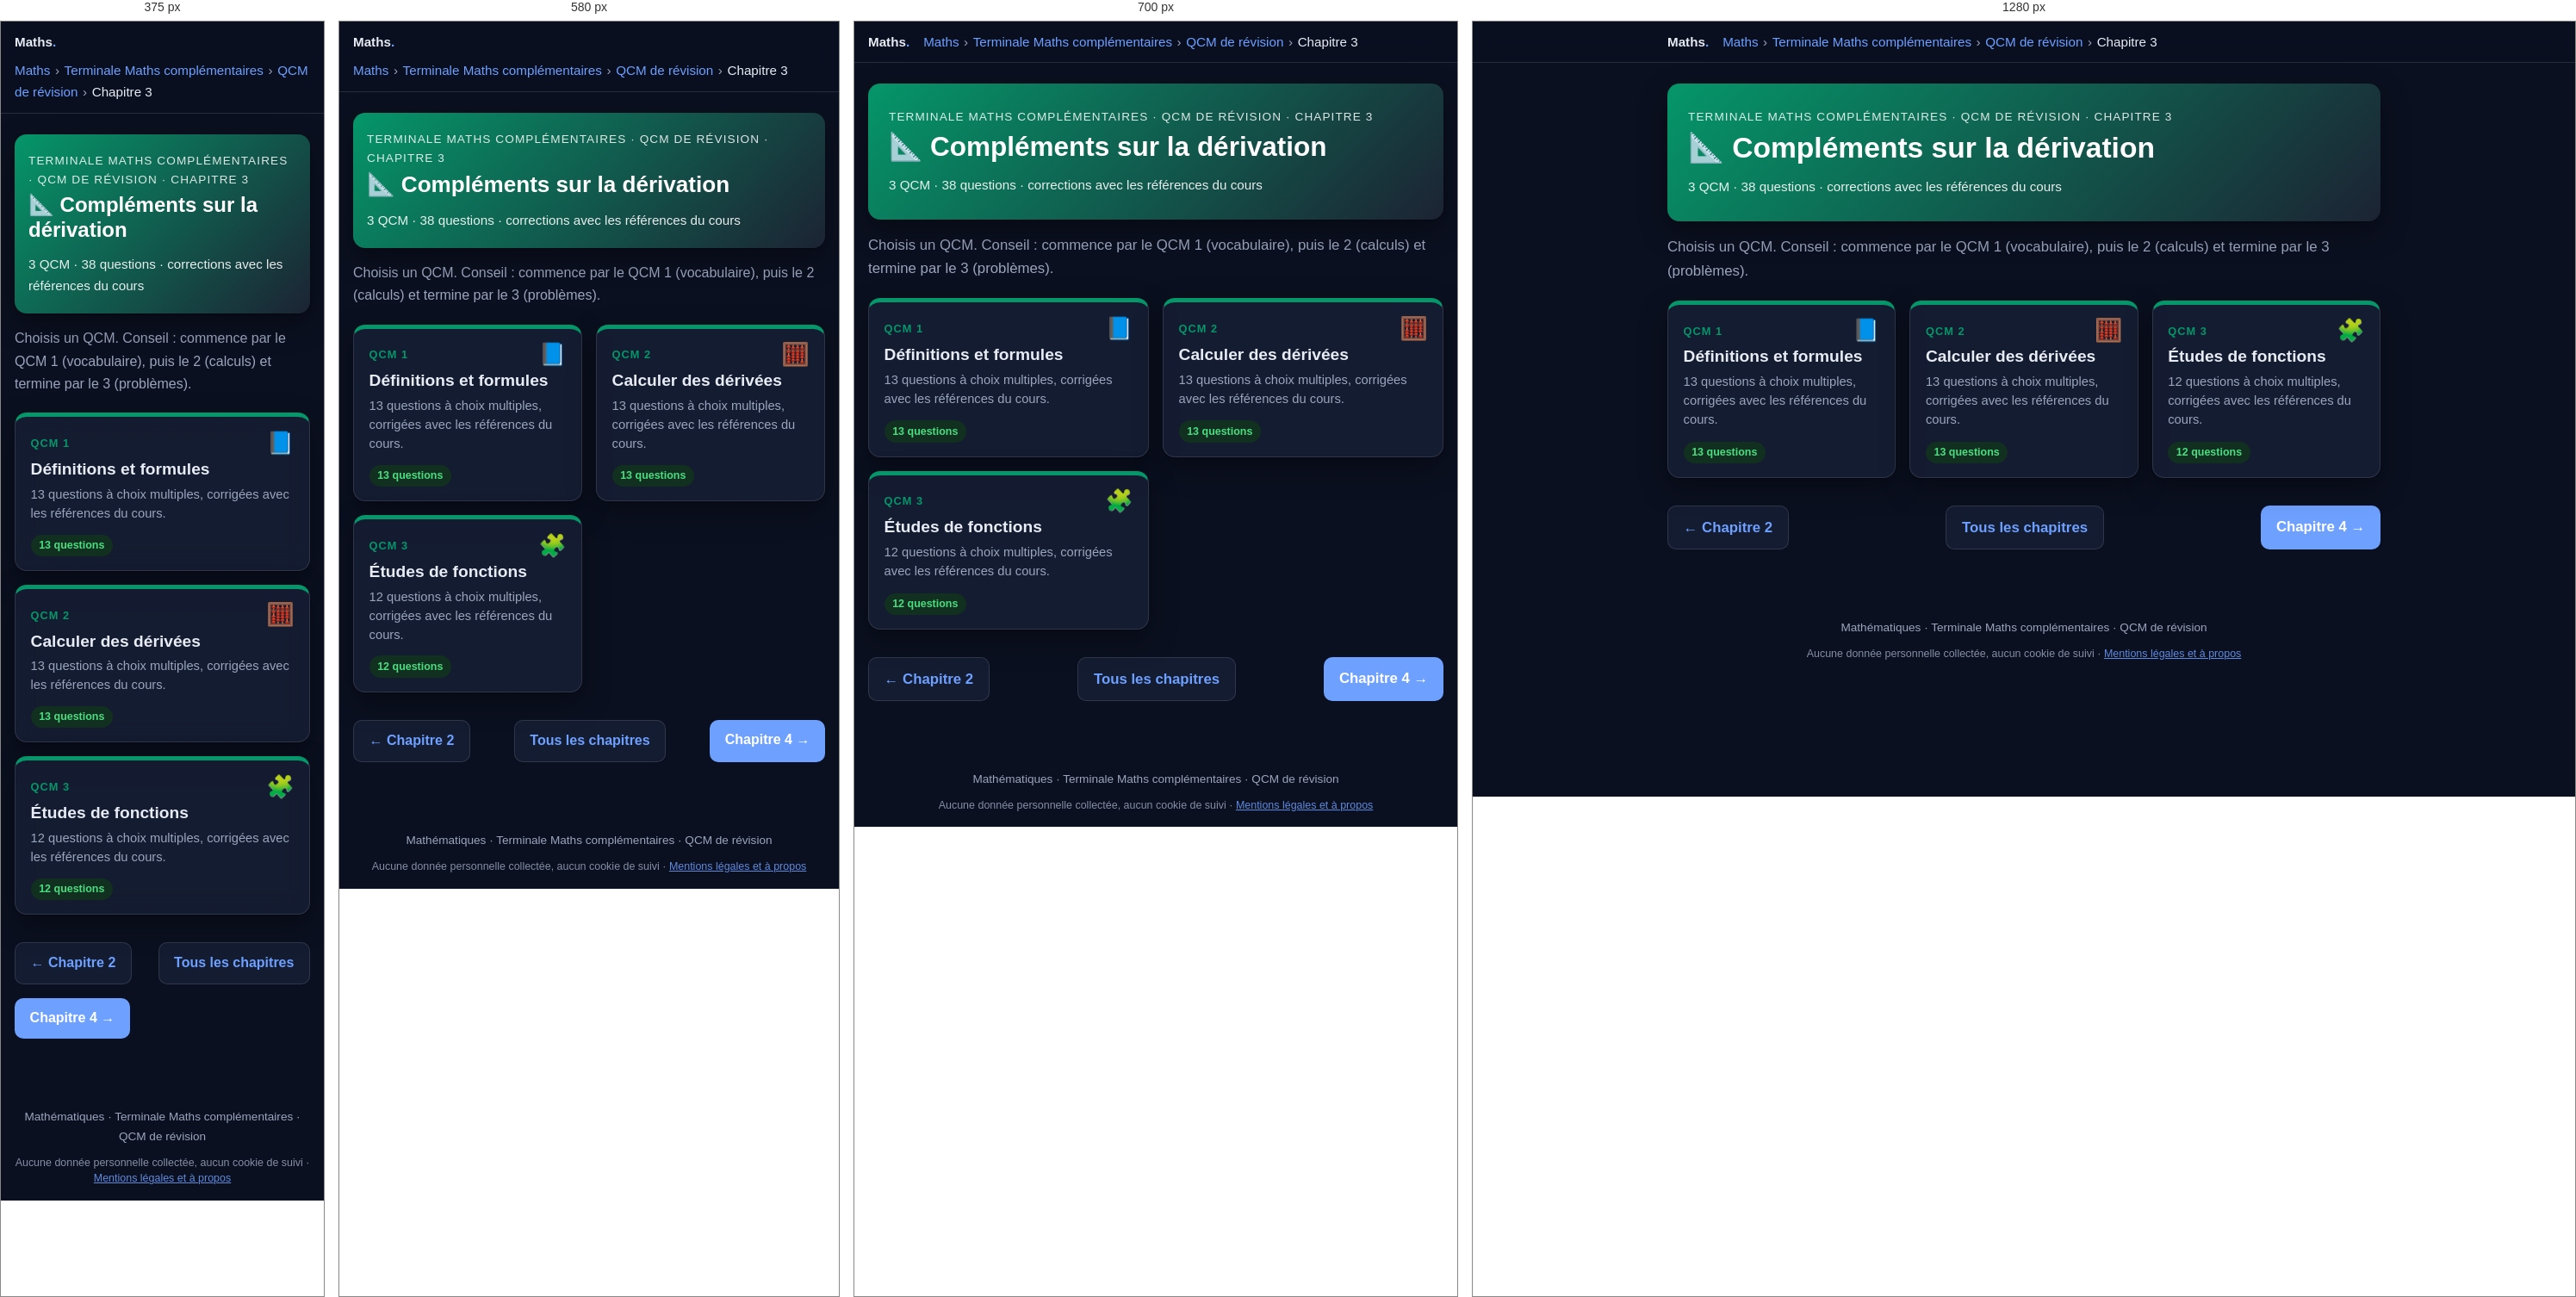
Rendered at 375 px, 580 px, 700 px and 1280 px, left to right.

<!-- file: tmc-qcm-chapitre3.html -->
<!DOCTYPE html>
<html lang="fr">
<head>
  <meta charset="utf-8">
  <meta name="robots" content="noindex, nofollow, noarchive">
  <meta name="viewport" content="width=device-width, initial-scale=1">
  <title>QCM – Chapitre 3 : Compléments sur la dérivation · Terminale Maths complémentaires · Maths</title>
  <meta name="description" content="3 QCM de révision (38 questions) sur le chapitre 3 de Terminale Maths complémentaires : Compléments sur la dérivation.">
  <link rel="icon" href="../favicon.ico">
  <link rel="stylesheet" href="katex/katex.min.css">
  <link rel="stylesheet" href="style.css">
  <script src="../commun/acces.js"></script>
  <script src="../commun/theme.js"></script>
  <script src="../commun/impression.js"></script>
  <script src="../commun/recherche.js"></script>
  <link rel="stylesheet" href="../commun/fond.css">
  <script src="../commun/fond.js" defer></script>
  <script src="qcm.js" defer></script>
</head>
<body>

  <header class="topbar">
    <div class="topbar-inner">
      <a class="brand" href="maths.html">Maths<span>.</span></a>
      <nav class="breadcrumb" aria-label="Fil d'Ariane"><a href="maths.html">Maths</a><span class="sep">›</span><a href="terminale-maths-complementaires.html">Terminale Maths complémentaires</a><span class="sep">›</span><a href="tmc-qcm.html">QCM de révision</a><span class="sep">›</span><span>Chapitre 3</span></nav>
    </div>
  </header>

  <main>
    <section class="hero" style="background:linear-gradient(135deg,#059669,#1c2333)">
      <p class="eyebrow">Terminale Maths complémentaires · QCM de révision · Chapitre 3</p>
      <h1>📐 Compléments sur la dérivation</h1>
      <p class="meta">3 QCM · 38 questions · corrections avec les références du cours</p>
    </section>

    <p class="intro">Choisis un QCM. Conseil : commence par le QCM 1 (vocabulaire), puis le 2 (calculs) et termine par le 3 (problèmes).</p>

    <ul class="chapter-grid">
      <li>
        <a class="chapter-card" href="tmc-qcm-chapitre3-qcm1.html" style="--c:#059669">
          <span class="ch-top"><span class="ch-num">QCM 1</span><span class="ch-icon" aria-hidden="true">📘</span></span>
          <span class="ch-title">Définitions et formules</span>
          <span class="ch-desc">13 questions à choix multiples, corrigées avec les références du cours.</span>
          <span class="ch-foot"><span class="status ok">13 questions</span><span class="qcm-score-chip" data-qcm-score="tmc-c3-q1" hidden></span></span>
        </a>
      </li>
      <li>
        <a class="chapter-card" href="tmc-qcm-chapitre3-qcm2.html" style="--c:#059669">
          <span class="ch-top"><span class="ch-num">QCM 2</span><span class="ch-icon" aria-hidden="true">🧮</span></span>
          <span class="ch-title">Calculer des dérivées</span>
          <span class="ch-desc">13 questions à choix multiples, corrigées avec les références du cours.</span>
          <span class="ch-foot"><span class="status ok">13 questions</span><span class="qcm-score-chip" data-qcm-score="tmc-c3-q2" hidden></span></span>
        </a>
      </li>
      <li>
        <a class="chapter-card" href="tmc-qcm-chapitre3-qcm3.html" style="--c:#059669">
          <span class="ch-top"><span class="ch-num">QCM 3</span><span class="ch-icon" aria-hidden="true">🧩</span></span>
          <span class="ch-title">Études de fonctions</span>
          <span class="ch-desc">12 questions à choix multiples, corrigées avec les références du cours.</span>
          <span class="ch-foot"><span class="status ok">12 questions</span><span class="qcm-score-chip" data-qcm-score="tmc-c3-q3" hidden></span></span>
        </a>
      </li>
    </ul>

    <nav class="pager" aria-label="Navigation entre chapitres">
      <a class="btn secondary" href="tmc-qcm-chapitre2.html">← Chapitre 2</a>
      <a class="btn secondary" href="tmc-qcm.html">Tous les chapitres</a>
      <a class="btn" href="tmc-qcm-chapitre4.html">Chapitre 4 →</a>
    </nav>
  </main>

  <footer>Mathématiques · Terminale Maths complémentaires · QCM de révision
    <p class="mentions-donnees">Aucune donnée personnelle collectée, aucun cookie de suivi · <a href="../mentions-legales.html">Mentions légales et à propos</a></p>
  </footer>

</body>
</html>


/* @media block from style.css */
@media (max-width: 640px) {
  body { font-size: 1rem; }
  .roles, .ip-grid { grid-template-columns: 1fr; }
  .hero { padding: 1.25rem 1rem; }
  .card { padding: 1rem; }
}

/* @media block from style.css */
@media (max-width: 640px) {
  .figure-row { grid-template-columns: 1fr; }
}

/* @media block from style.css */
@media (max-width: 760px) { .chrono { grid-template-columns: repeat(2, 1fr); } .p2p-main { grid-template-columns: 1fr; } }

/* @media block from style.css */
@media (max-width: 460px) { .chrono { grid-template-columns: 1fr; } .bar .kind { width: 5.5rem; } }

/* @media block from style.css */
@media (max-width: 640px) {
  .p2p-row { grid-template-columns: 1fr; }
}

/* @media block from style.css */
@media (max-width: 760px) { .timeline { grid-template-columns: repeat(2, 1fr); } }

/* @media block from style.css */
@media (max-width: 420px) { .timeline { grid-template-columns: 1fr; } }

/* @media block from style.css */
@media (max-width: 640px) {
  .sanctions thead { display: none; }
  .sanctions, .sanctions tbody, .sanctions tr, .sanctions th, .sanctions td { display: block; width: 100%; }
  .sanctions tr { border: 1px solid var(--border); border-radius: 12px; margin: .75rem 0; overflow: hidden; }
  .sanctions th, .sanctions td { border: 0; }
  .sanctions tbody th { background: var(--primary-soft); color: var(--primary-dark); }
  .sanctions td:nth-of-type(1)::before { content: "Interdit : "; font-weight: 700; }
  .sanctions td:nth-of-type(2)::before { content: "Sanctions : "; font-weight: 700; }
}

/* @media block from style.css */
@media (max-width: 480px) { .yt-sim li { grid-template-columns: 5rem 1fr; } .yt-sim .thumb { font-size: 1rem; } }

/* @media block from style.css */
@media (max-width: 860px) {
  .lifecycle { grid-template-columns: 1fr 1fr; }
  .lifecycle > li::after { content: none; }
}

/* @media block from style.css */
@media (max-width: 460px) { .lifecycle { grid-template-columns: 1fr; } }

/* @media block from style.css */
@media (max-width: 860px) { .compare-grid { grid-template-columns: 1fr; } }

/* @media block from style.css */
@media (max-width: 520px) { .reflex-list li { grid-template-columns: 1fr; gap: .1rem; } }

/* @media block from style.css */
@media (max-width: 640px) { .wc iframe { height: 340px; } }

/* @media block from style.css */
@media (max-width: 640px) { .loop { flex-direction: column; } .loop li.ar { transform: rotate(90deg); } }

/* @media block from style.css */
@media (max-width: 860px) { .def-grid { grid-template-columns: 1fr; } }

/* @media block from style.css */
@media (max-width: 640px) { .pyramid li { width: calc(55% + var(--w) * .45); } .pyramid .ex { grid-template-columns: 1fr; } }

/* @media block from style.css */
@media (max-width: 640px) { .rev-row { grid-template-columns: 1fr 8.5rem; } .rev-q { grid-column: 1 / -1; } }

/* @media block from style.css */
@media (max-width: 640px) { .choices { grid-template-columns: 1fr; } }